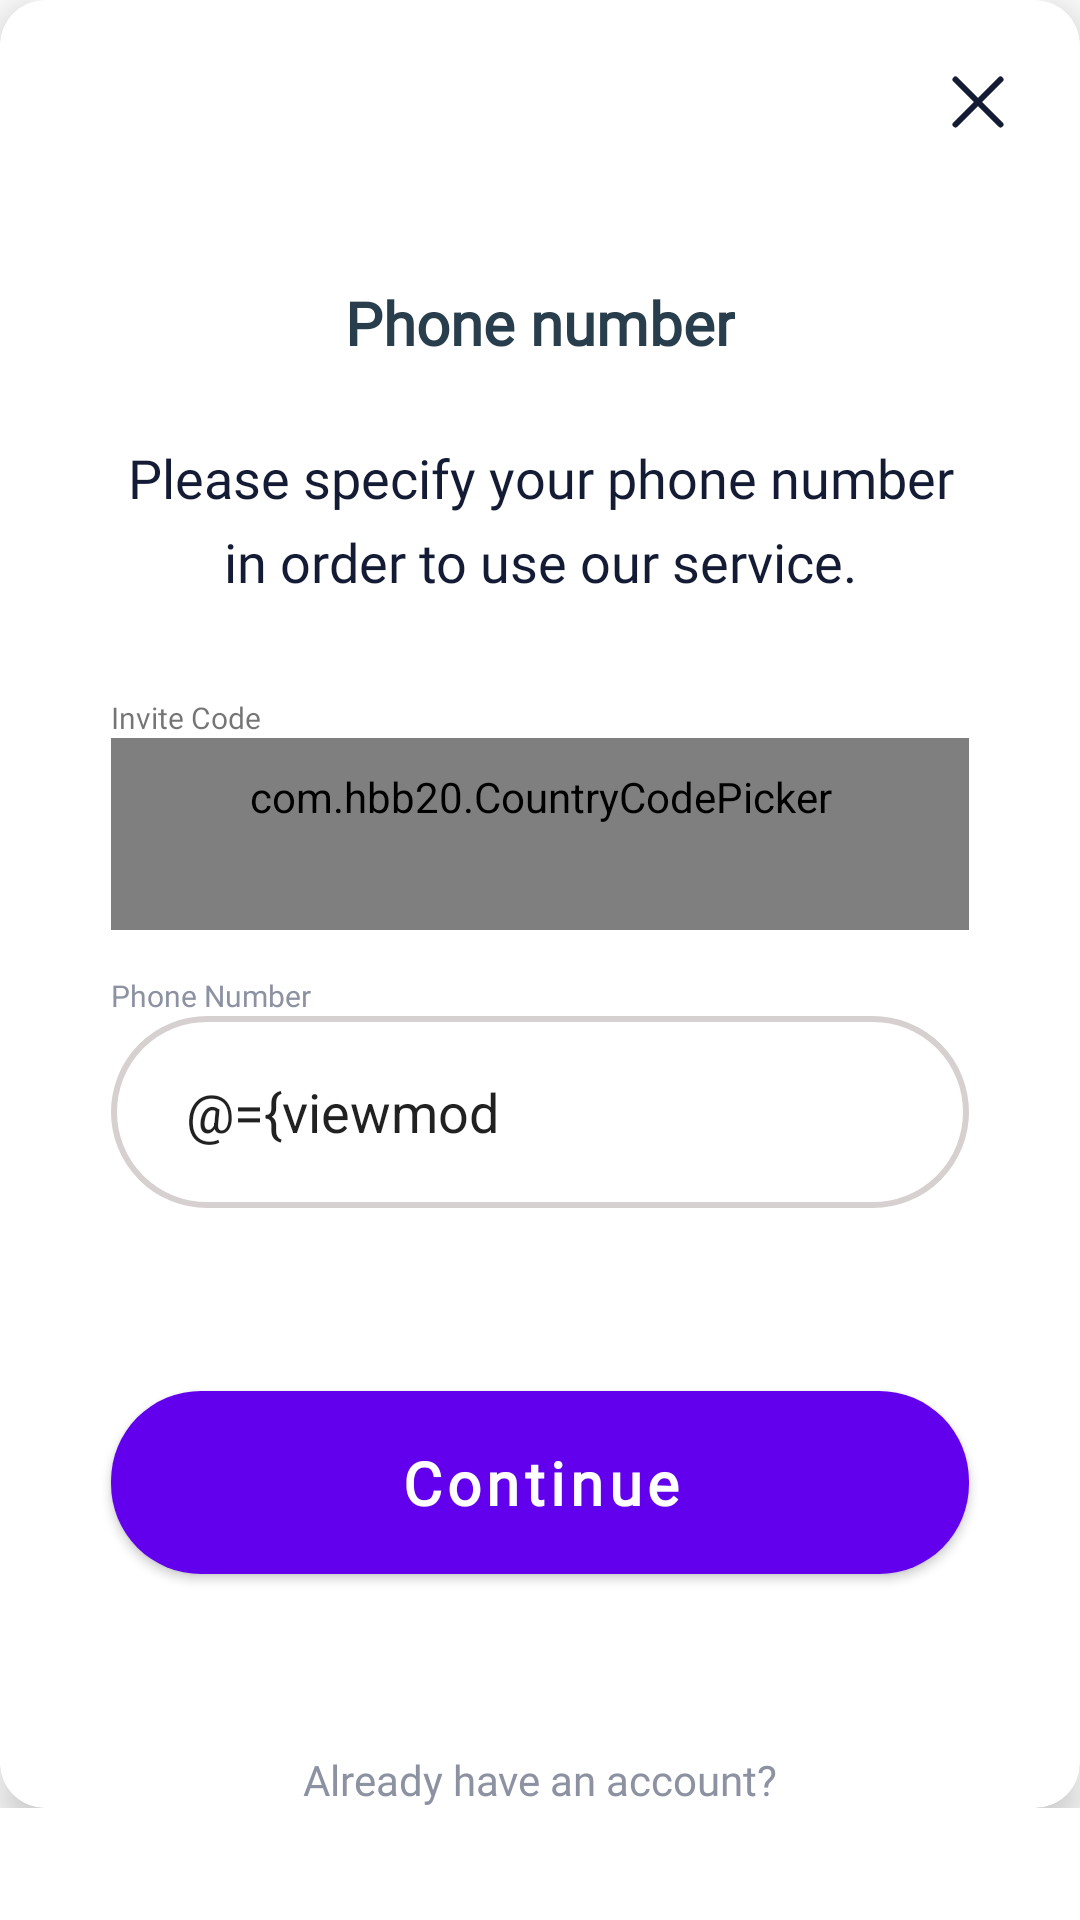

The Android layout XML behind this screen, and the referenced resources:
<!-- AndroidManifest.xml: application theme Theme.Silencio_App -->
<!-- res/layout/fragment_register_phone_number.xml -->
<?xml version="1.0" encoding="utf-8"?>
<layout
    xmlns:android="http://schemas.android.com/apk/res/android"
    xmlns:app="http://schemas.android.com/apk/res-auto"
    xmlns:tools="http://schemas.android.com/tools"
    >
    <data>
        <variable
            name="viewmodel"
            type="com.example.silencio_app.registrationfragment.phone.RegiterViewModel" />
    </data>

    <androidx.core.widget.NestedScrollView
        android:layout_width="match_parent"
        android:layout_height="match_parent">

        <androidx.constraintlayout.widget.ConstraintLayout

            android:layout_width="match_parent"
            android:layout_height="match_parent"
            android:paddingBottom="24dp"
            tools:context=".registrationfragment.phone.RegisterPhoneNumberFragment">

            <androidx.cardview.widget.CardView
                android:layout_width="match_parent"
                android:layout_height="match_parent"

                app:cardCornerRadius="15dp"
                app:cardElevation="8dp"
                app:layout_constraintEnd_toEndOf="parent"
                app:layout_constraintStart_toStartOf="parent"
                app:layout_constraintTop_toTopOf="parent">

                <androidx.constraintlayout.widget.ConstraintLayout
                    android:layout_width="match_parent"
                    android:layout_height="match_parent">

                    <ImageView
                        android:id="@+id/cancel"
                        android:layout_width="wrap_content"
                        android:layout_height="wrap_content"
                        android:layout_marginTop="25dp"

                        android:layout_marginEnd="25dp"
                        android:src="@drawable/group"
                        app:layout_constraintEnd_toEndOf="parent"
                        app:layout_constraintTop_toTopOf="parent">

                    </ImageView>

                    <ImageView
                        android:id="@+id/imgnosi"
                        android:layout_width="wrap_content"
                        android:layout_height="wrap_content"
                        android:layout_marginTop="70dp"
                        android:src="@drawable/noisecoinx"
                        app:layout_constraintEnd_toEndOf="parent"
                        app:layout_constraintStart_toStartOf="parent"
                        app:layout_constraintTop_toTopOf="parent" />

                    <TextView
                        android:id="@+id/text_con"
                        android:layout_width="wrap_content"
                        android:layout_height="wrap_content"
                        android:layout_marginTop="24dp"
                        android:fontFamily="@font/dm_sans"
                        android:text="Phone number"
                        android:textColor="@color/textblue"
                        android:textSize="20sp"
                        android:textStyle="bold"
                        app:layout_constraintEnd_toEndOf="@+id/imgnosi"
                        app:layout_constraintStart_toStartOf="@+id/imgnosi"
                        app:layout_constraintTop_toBottomOf="@+id/imgnosi" />

                    <TextView
                        android:id="@+id/text_descriptions"
                        android:layout_width="0dp"
                        android:layout_height="wrap_content"
                        android:layout_marginStart="42dp"
                        android:layout_marginTop="26dp"
                        android:layout_marginEnd="42dp"
                        android:fontFamily="@font/dm_sans"
                        android:lineHeight="28dp"

                        android:text="@string/Phone_description"
                        android:textAlignment="center"
                        android:textColor="@color/text_lite_blue"
                        android:textSize="18sp"

                        app:layout_constraintEnd_toEndOf="parent"
                        app:layout_constraintStart_toStartOf="parent"
                        app:layout_constraintTop_toBottomOf="@+id/text_con" />

                    <TextView
                        android:id="@+id/txtcode"
                        android:layout_width="0dp"
                        android:layout_height="wrap_content"
                        android:layout_marginStart="37dp"
                        android:layout_marginTop="33dp"
                        android:layout_marginEnd="37dp"
                        android:fontFamily="@font/poppins_medium"
                        android:lineHeight="15dp"

                        android:text="Invite Code"
                        android:textSize="10sp"
                        app:layout_constraintEnd_toEndOf="parent"
                        app:layout_constraintStart_toStartOf="parent"
                        app:layout_constraintTop_toBottomOf="@+id/text_descriptions" />

                    <com.hbb20.CountryCodePicker
                        android:id="@+id/edit_country_code"
                        android:layout_width="0dp"
                        android:layout_height="wrap_content"
                        android:background="@drawable/edt_backg"
                        android:hint="Enter Code"
                        android:padding="10dp"

                        android:maxLength="10"
                        android:text="+91(India)"
                        android:minHeight="64dp"
                        android:paddingLeft="25dp"
                        app:layout_constraintEnd_toEndOf="@+id/txtcode"
                        app:layout_constraintStart_toStartOf="@+id/txtcode"
                        app:layout_constraintTop_toBottomOf="@+id/txtcode">

                    </com.hbb20.CountryCodePicker>


                    <TextView
                        android:id="@+id/txtcountrycode"
                        android:layout_width="0dp"
                        android:layout_height="wrap_content"
                        android:layout_marginStart="37dp"
                        android:layout_marginTop="15dp"
                        android:textColor="@color/text_grey"
                        android:layout_marginEnd="37dp"
                        android:fontFamily="@font/poppins_medium"
                        android:lineHeight="15dp"
                        android:text="Phone Number"
                        android:textSize="10sp"
                        app:layout_constraintEnd_toEndOf="parent"
                        app:layout_constraintStart_toStartOf="parent"
                        app:layout_constraintTop_toBottomOf="@+id/edit_country_code" />


                    <EditText
                        android:id="@+id/edit_phone_number"
                        android:layout_width="0dp"
                        android:layout_height="wrap_content"
                        android:background="@drawable/edt_backg"
                        android:hint="Enter Code"
                        android:text="@={viewmodel.phonenumber}"
                        android:maxLength="10"
                        android:minHeight="64dp"
                        android:paddingLeft="25dp"
                        app:layout_constraintEnd_toEndOf="@+id/txtcountrycode"
                        app:layout_constraintStart_toStartOf="@+id/txtcountrycode"
                        app:layout_constraintTop_toBottomOf="@+id/txtcountrycode">

                    </EditText>

                    <com.google.android.material.button.MaterialButton
                        android:id="@+id/btncode"
                        android:theme="@style/Theme.Silencio_App"
                        android:textAllCaps="false"

                        android:layout_width="0dp"
                        android:layout_height="wrap_content"
                        android:layout_marginTop="55dp"
                        android:fontFamily="@font/dm_sans"

                        android:paddingVertical="17dp"
                        android:textSize="20sp"
                        android:text="Continue"

                        android:textAlignment="center"
                        android:textColor="@color/white"
                        android:textStyle="bold"
                        app:cornerRadius="30dp"
                        app:layout_constraintEnd_toEndOf="@+id/edit_phone_number"
                        app:layout_constraintStart_toStartOf="@+id/edit_phone_number"
                        app:layout_constraintTop_toBottomOf="@+id/edit_phone_number">

                    </com.google.android.material.button.MaterialButton>

                    <TextView
                        android:id="@+id/textView"
                        android:layout_width="wrap_content"
                        android:layout_height="wrap_content"
                        android:layout_marginStart="109dp"
                        android:layout_marginTop="53dp"
                        android:layout_marginEnd="109dp"
                        android:fontFamily="@font/dm_sans"
                        android:lineHeight="21dp"
                        android:text="Already have an account?"
                        android:textAlignment="center"
                        android:textColor="@color/text_grey"
                        android:textSize="14sp"
                        app:layout_constraintEnd_toEndOf="parent"
                        app:layout_constraintStart_toStartOf="parent"
                        app:layout_constraintTop_toBottomOf="@+id/btncode" />

                </androidx.constraintlayout.widget.ConstraintLayout>

            </androidx.cardview.widget.CardView>

        </androidx.constraintlayout.widget.ConstraintLayout>
    </androidx.core.widget.NestedScrollView>
</layout>
<!-- resources referenced by this layout -->
<resources>
  <color name="text_grey">#8D92A3</color>
  <color name="text_lite_blue">#141B35</color>
  <color name="textblue">#293E4C</color>
  <color name="white">#FFFFFFFF</color>
  <!-- drawable edt_backg (drawable) -->
  <?xml version="1.0" encoding="utf-8"?>
  <selector xmlns:android="http://schemas.android.com/apk/res/android">
      
      <item android:state_enabled="true" android:state_focused="true">
          <shape android:shape="rectangle">
              <solid android:color="@android:color/white" />
              <stroke android:width="2dp" android:color="@color/purple_700" />
              <corners android:radius="30dp"/>
          </shape>
      </item>
  
      
      <item android:state_enabled="true">
          <shape android:shape="rectangle">
              <solid android:color="@android:color/white" />
              <stroke android:width="2dp" android:color="#D6D0D0" />
              <corners android:radius="60dp"/>
          </shape>
      </item>
  </selector>
  <!-- drawable group (drawable) -->
  <vector xmlns:android="http://schemas.android.com/apk/res/android"
      android:width="18dp"
      android:height="18dp"
      android:viewportWidth="18"
      android:viewportHeight="18">
    <path
        android:pathData="M1.5,16.5L16.5,1.5"
        android:strokeLineJoin="round"
        android:strokeWidth="2"
        android:fillColor="#00000000"
        android:strokeColor="#141B35"
        android:strokeLineCap="round"/>
    <path
        android:pathData="M1.5,1.5L16.5,16.5"
        android:strokeLineJoin="round"
        android:strokeWidth="2"
        android:fillColor="#00000000"
        android:strokeColor="#141B35"
        android:strokeLineCap="round"/>
  </vector>
  <string name="Phone_description">Please specify your phone number in order to use our service.</string>
  <style name="Theme.Silencio_App" parent="Theme.MaterialComponents.Light.NoActionBar">
          
          <item name="colorPrimary">#6E06ED</item>
          <item name="colorPrimaryVariant">@color/purple_700</item>
          <item name="colorOnPrimary">@color/black</item>
          
          <item name="colorSecondary">@color/teal_200</item>
          <item name="colorSecondaryVariant">@color/teal_200</item>
          <item name="colorOnSecondary">@color/black</item>
          
          <item name="android:statusBarColor">?attr/colorPrimaryVariant</item>
          
      </style>
  <color name="purple_700">#FF3700B3</color>
  <color name="black">#FF000000</color>
  <color name="teal_200">#FF03DAC5</color>
</resources>
